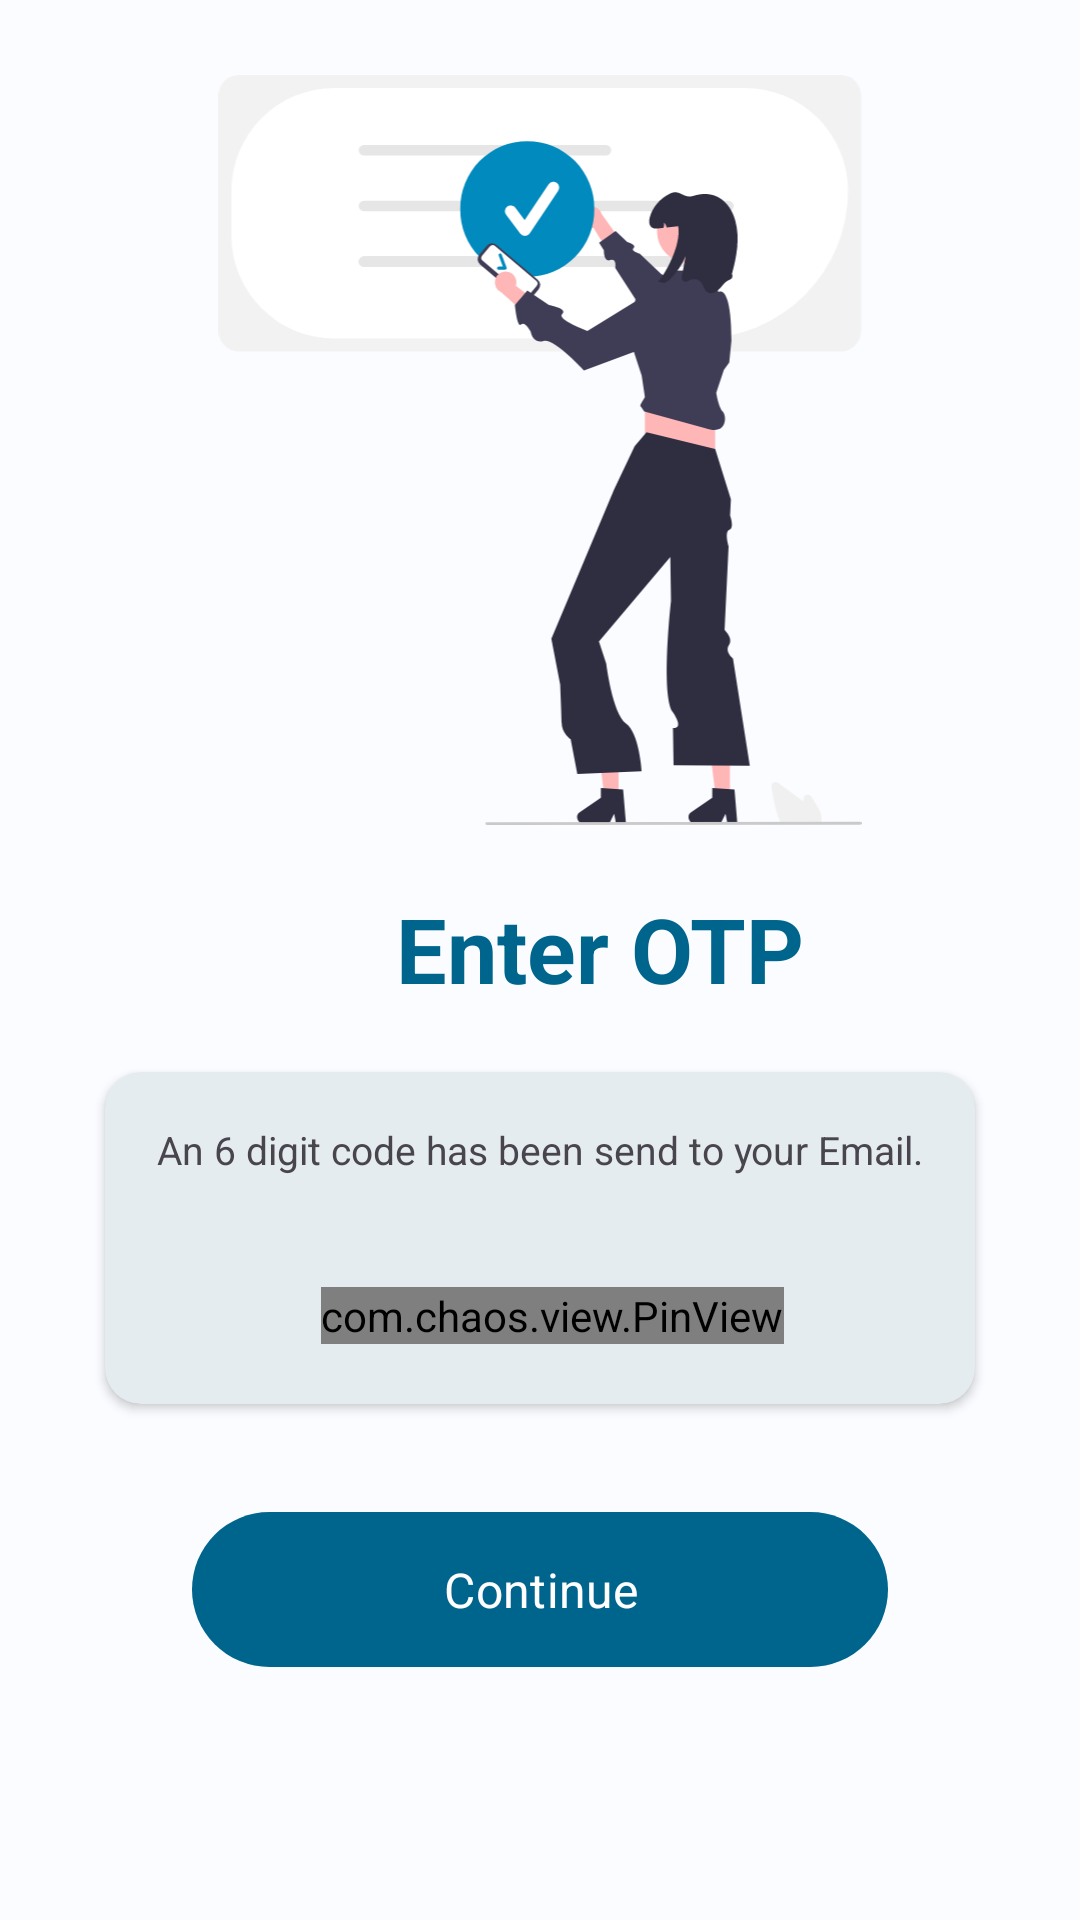

This screen was rendered from an Android layout file. Write that file and the resources it references.
<!-- AndroidManifest.xml: application theme Theme.AirObserver -->
<!-- res/layout/fragment_verification.xml -->
<?xml version="1.0" encoding="utf-8"?>
<androidx.constraintlayout.widget.ConstraintLayout xmlns:android="http://schemas.android.com/apk/res/android"
xmlns:app="http://schemas.android.com/apk/res-auto"
xmlns:tools="http://schemas.android.com/tools"
android:layout_width="match_parent"
android:layout_height="match_parent"
tools:context=".presentation.auth.VerificationFragment">

<ImageView
    android:id="@+id/iv_otp"
    android:layout_width="@dimen/dimen_0dp"
    android:layout_height="@dimen/dimen_250dp"
    android:layout_marginHorizontal="@dimen/dimen_40dp"
    android:layout_marginVertical="@dimen/dimen_25dp"
    android:contentDescription="@string/email"
    app:layout_constraintEnd_toEndOf="parent"
    app:layout_constraintStart_toStartOf="parent"
    app:layout_constraintTop_toTopOf="parent"
    app:srcCompat="@drawable/undraw_authentication" />

<TextView
    android:id="@+id/tv_otp"
    style="@style/text_style_primary_30sp_bold"
    android:gravity="left"
    android:layout_width="@dimen/dimen_0dp"
    android:layout_marginTop="@dimen/dimen_16dp"
    android:layout_marginLeft="@dimen/dimen_40dp"
    android:text="@string/enter_otp"
    app:layout_constraintEnd_toEndOf="parent"
    app:layout_constraintStart_toStartOf="parent"
    app:layout_constraintTop_toBottomOf="@+id/iv_otp" />

    <com.google.android.material.card.MaterialCardView
        android:id="@+id/card_view"
        android:layout_width="@dimen/dimen_0dp"
        android:layout_height="wrap_content"
        android:layout_marginVertical="@dimen/dimen_16dp"
        android:layout_marginHorizontal="@dimen/dimen_35dp"
        app:layout_constraintEnd_toEndOf="parent"
        app:layout_constraintStart_toStartOf="parent"
        app:layout_constraintTop_toBottomOf="@+id/tv_otp"
        app:cardElevation="@dimen/dimen_2dp"
        app:strokeWidth="0dp">
        <androidx.constraintlayout.widget.ConstraintLayout
            android:layout_width="match_parent"
            android:layout_height="match_parent"
            android:paddingHorizontal="@dimen/dimen_8dp"
            android:paddingBottom="@dimen/dimen_20dp">

            <TextView
                android:id="@+id/tv_otp_text"
                style="@style/text_style_13sp"
                android:layout_marginTop="12dp"
                android:text="@string/an_4_digit_code_has_been_send_to_your_email"
                android:textAlignment="center"
                app:layout_constraintEnd_toEndOf="parent"
                app:layout_constraintStart_toStartOf="parent"
                app:layout_constraintTop_toTopOf="parent" />

            <com.chaos.view.PinView
                android:id="@+id/edt_code"
                style="@style/PinWidget.PinView"
                android:layout_width="wrap_content"
                android:layout_height="wrap_content"
                android:layout_marginStart="8dp"
                android:layout_marginTop="@dimen/dimen_32dp"
                android:cursorVisible="false"
                android:inputType="number"
                android:itemBackground="@android:color/transparent"
                android:textIsSelectable="false"
                android:textSize="@dimen/dimen_25sp"
                app:cursorColor="@color/md_theme_light_primary"
                app:hideLineWhenFilled="true"
                app:itemCount="6"
                app:itemHeight="@dimen/dimen_60dp"
                app:itemRadius="@dimen/dimen_5dp"
                app:layout_constraintEnd_toEndOf="parent"
                app:layout_constraintStart_toStartOf="parent"
                app:layout_constraintTop_toBottomOf="@+id/tv_otp_text"
                app:lineColor="@color/md_theme_light_primary" />
        </androidx.constraintlayout.widget.ConstraintLayout>
    </com.google.android.material.card.MaterialCardView>
    <com.google.android.material.button.MaterialButton
        android:id="@+id/btn_continue"
        style="@style/button_style_margin_horizontal_64dp"
        android:layout_marginTop="@dimen/dimen_32dp"
        android:text="@string/continuee"
        app:layout_constraintEnd_toEndOf="parent"
        app:layout_constraintStart_toStartOf="parent"
        app:layout_constraintTop_toBottomOf="@+id/card_view" />

    <include
        android:id="@+id/progressBar"
        layout="@layout/progressbar_layout"
        android:layout_width="80dp"
        android:layout_height="80dp"
        app:layout_constraintBottom_toBottomOf="parent"
        app:layout_constraintEnd_toEndOf="parent"
        app:layout_constraintStart_toStartOf="parent"
        app:layout_constraintTop_toTopOf="parent" />

</androidx.constraintlayout.widget.ConstraintLayout>
<!-- res/layout/progressbar_layout.xml (included above) -->
<?xml version="1.0" encoding="utf-8"?>
<com.airbnb.lottie.LottieAnimationView
    android:id="@+id/progressBar"
    style="?android:attr/progressBarStyle"
    android:visibility="gone"
    android:layout_width="wrap_content"
    android:layout_height="wrap_content"
    android:elevation="@dimen/dimen_50dp"
    app:lottie_rawRes="@raw/cloud_progress"
    app:lottie_autoPlay="true"
    app:lottie_loop="true"
    xmlns:android="http://schemas.android.com/apk/res/android"
    xmlns:app="http://schemas.android.com/apk/res-auto" />
<!-- resources referenced by this layout -->
<resources>
  <color name="md_theme_light_primary">#00658D</color>
  <dimen name="dimen_0dp">0dp</dimen>
  <dimen name="dimen_16dp">16dp</dimen>
  <dimen name="dimen_20dp">20dp</dimen>
  <dimen name="dimen_250dp">250dp</dimen>
  <dimen name="dimen_25dp">25dp</dimen>
  <dimen name="dimen_25sp">25sp</dimen>
  <dimen name="dimen_2dp">2dp</dimen>
  <dimen name="dimen_32dp">32dp</dimen>
  <dimen name="dimen_35dp">35dp</dimen>
  <dimen name="dimen_40dp">40dp</dimen>
  <dimen name="dimen_50dp">50dp</dimen>
  <dimen name="dimen_5dp">5dp</dimen>
  <dimen name="dimen_60dp">60dp</dimen>
  <dimen name="dimen_8dp">8dp</dimen>
  <string name="an_4_digit_code_has_been_send_to_your_email">An 6 digit code has been send to your Email.</string>
  <string name="continuee">Continue</string>
  <string name="email">Email</string>
  <string name="enter_otp">Enter OTP</string>
  <style name="button_style_margin_horizontal_64dp" parent="button_style">
          <item name="android:layout_marginHorizontal" tools:targetApi="o">@dimen/dimen_64dp</item>
      </style>
  <style name="text_style_13sp" parent="text_style">
          <item name="android:textSize">13sp</item>
      </style>
  <style name="text_style_primary_30sp_bold" parent="text_style_primary_30sp">
          <item name="android:textStyle">bold</item>
      </style>
  <style name="button_style">
          <item name="android:layout_width">@dimen/dimen_0dp</item>
          <item name="android:layout_height">wrap_content</item>
          <item name="android:padding">@dimen/dimen_15dp</item>
          <item name="android:textSize">@dimen/dimen_16sp</item>
      </style>
  <dimen name="dimen_64dp">64dp</dimen>
  <style name="text_style_primary_30sp" parent="text_style_primary">
          <item name="android:textSize">@dimen/dimen_30sp</item>
      </style>
  <style name="MyAppFontStyle">
          <item name="android:fontFamily">@font/plus_jakarta_sans_regular</item>
      </style>
  <color name="md_theme_light_onPrimary">#FFFFFF</color>
  <color name="md_theme_light_primaryContainer">#C6E7FF</color>
  <color name="md_theme_light_onPrimaryContainer">#001E2D</color>
  <color name="md_theme_light_secondary">#4F616D</color>
  <color name="md_theme_light_onSecondary">#FFFFFF</color>
  <color name="md_theme_light_secondaryContainer">#D2E5F4</color>
  <color name="md_theme_light_onSecondaryContainer">#0A1E28</color>
  <color name="md_theme_light_tertiary">#62597C</color>
  <color name="md_theme_light_onTertiary">#FFFFFF</color>
  <color name="md_theme_light_tertiaryContainer">#E8DEFF</color>
  <color name="md_theme_light_onTertiaryContainer">#1E1735</color>
  <color name="md_theme_light_error">#BA1A1A</color>
  <color name="md_theme_light_errorContainer">#FFDAD6</color>
  <color name="md_theme_light_onError">#FFFFFF</color>
  <color name="md_theme_light_onErrorContainer">#410002</color>
  <color name="md_theme_light_background">#FBFCFF</color>
  <color name="md_theme_light_onBackground">#191C1E</color>
  <color name="md_theme_light_surface">#f7f7f7</color>
  <color name="md_theme_light_onSurface">#191C1E</color>
  <color name="md_theme_light_surfaceVariant">#DDE3EA</color>
  <color name="md_theme_light_onSurfaceVariant">#41484D</color>
  <color name="md_theme_light_outline">#71787E</color>
  <color name="md_theme_light_inverseOnSurface">#F0F1F3</color>
  <color name="md_theme_light_inverseSurface">#2E3133</color>
  <color name="md_theme_light_inversePrimary">#81CFFF</color>
  <dimen name="dimen_15dp">15dp</dimen>
  <dimen name="dimen_16sp">16sp</dimen>
  <style name="text_style_primary" parent="text_style">
          <item name="android:textColor">@color/md_theme_light_primary</item>
      </style>
  <dimen name="dimen_30sp">30sp</dimen>
</resources>
